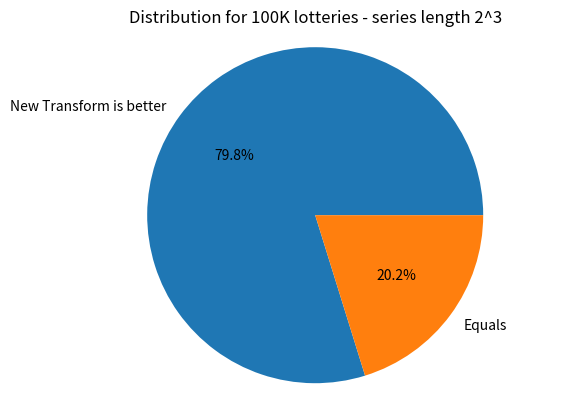

The script that saved this image:
import matplotlib.pyplot as plt



# Press the green button in the gutter to run the script.
if __name__ == '__main__':
    # ! /usr/bin/env/ python3

    # with open("1mb.txt", "wb") as out:
    #     out.seek((1024 * 1024) - 1)
    #     out.write(b'\0')

    # Tasks = [44,956]
    Tasks = [79798,20202]

    my_labels = 'New Transform is better','Equals'
    plt.pie(Tasks,labels=my_labels,autopct='%1.1f%%')
    plt.title('Distribution for 100K lotteries - series length 2^3')
    plt.axis('equal')
    plt.show()
